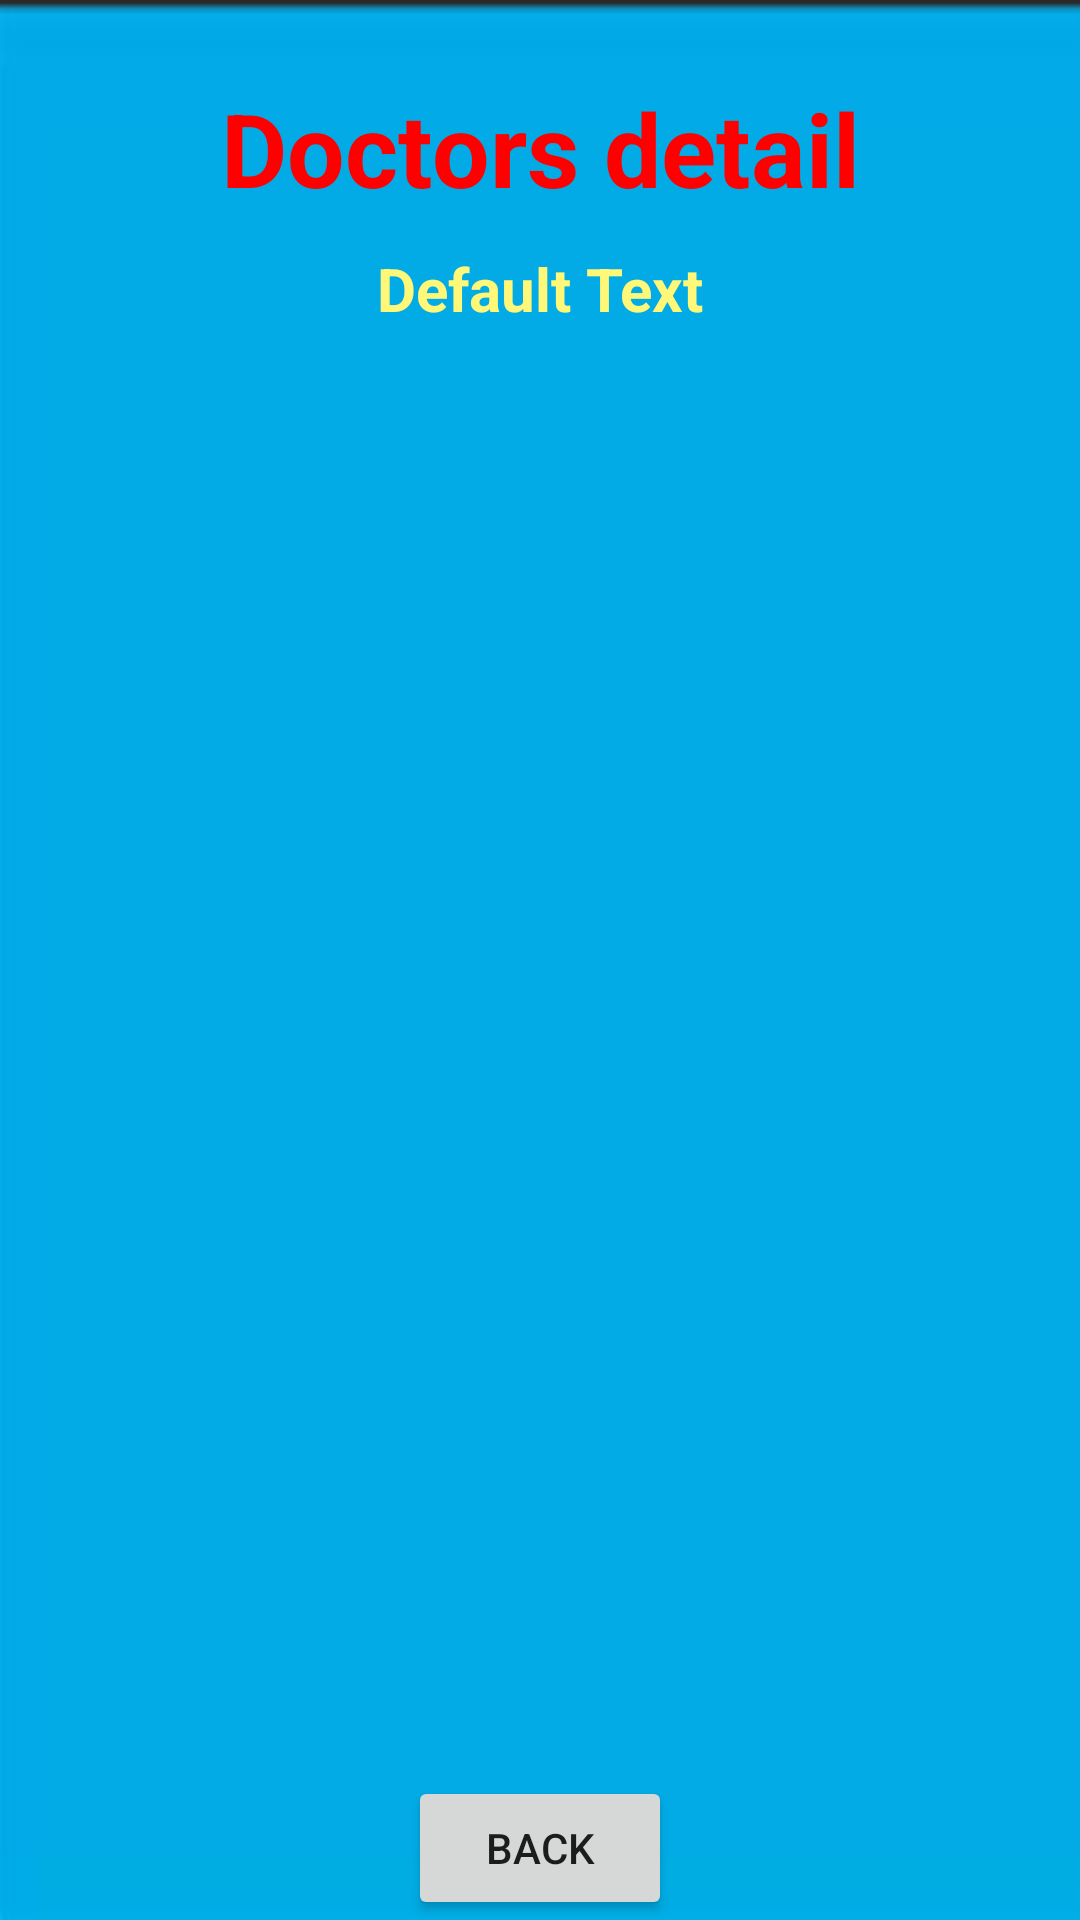

Write the Android layout XML for this screen, with the resource values it uses.
<!-- AndroidManifest.xml: application theme Theme.SignupLoginFirebase -->
<!-- res/layout/activity_doctor_details.xml -->
<?xml version="1.0" encoding="utf-8"?>
<androidx.constraintlayout.widget.ConstraintLayout xmlns:android="http://schemas.android.com/apk/res/android"
    xmlns:app="http://schemas.android.com/apk/res-auto"
    xmlns:tools="http://schemas.android.com/tools"
    android:layout_width="match_parent"
    android:layout_height="match_parent"
    android:background="@drawable/skybluebg"
    tools:context=".DoctorDetailsActivity">

    <TextView
        android:id="@+id/textViewDDName"
        android:layout_width="wrap_content"
        android:layout_height="wrap_content"
        android:text="Doctors detail"
        android:textColor="#ff0000"
        android:textSize="34sp"
        android:textStyle="bold"
        app:layout_constraintBottom_toBottomOf="parent"
        app:layout_constraintEnd_toEndOf="parent"
        app:layout_constraintStart_toStartOf="parent"
        app:layout_constraintTop_toTopOf="parent"
        app:layout_constraintVertical_bias="0.045"/>
    <TextView
        android:id="@+id/textViewDDtitle"
        android:layout_width="wrap_content"
        android:layout_height="wrap_content"
        android:text="Default Text"
        android:textColor="#fff777"
        android:textSize="20sp"
        android:textStyle="bold"
        app:layout_constraintBottom_toBottomOf="parent"
        app:layout_constraintEnd_toEndOf="parent"
        app:layout_constraintStart_toStartOf="parent"
        app:layout_constraintTop_toBottomOf="@+id/textViewDDName"
        app:layout_constraintVertical_bias="0.01999998"/>

    <ListView
        android:id="@+id/listViewDD"
        android:layout_width="350dp"
        android:layout_height="500dp"
        android:layout_margin="10dp"
        android:layout_marginStart="16dp"
        android:layout_marginTop="16dp"
        android:layout_marginEnd="16dp"
        app:layout_constraintBottom_toBottomOf="parent"
        app:layout_constraintEnd_toEndOf="parent"
        app:layout_constraintStart_toStartOf="parent"
        app:layout_constraintTop_toBottomOf="@+id/textViewDDtitle" />

    <Button
        android:id="@+id/buttonBack"
        android:layout_width="wrap_content"
        android:layout_height="wrap_content"
        android:text="BACK"
        app:layout_constraintBottom_toBottomOf="parent"
        app:layout_constraintEnd_toEndOf="parent"
        app:layout_constraintStart_toStartOf="parent"
        app:layout_constraintVertical_bias="0.69" />





</androidx.constraintlayout.widget.ConstraintLayout>
<!-- resources referenced by this layout -->
<resources>
  <!-- drawable skybluebg: png bitmap (drawable, 2106 bytes) -->
  <style name="Theme.SignupLoginFirebase" parent="Theme.MaterialComponents.DayNight.NoActionBar">
          
          <item name="colorPrimary">@color/purple_500</item>
          <item name="colorPrimaryVariant">@color/Lavender</item>
          <item name="colorOnPrimary">@color/white</item>
          
          <item name="colorSecondary">@color/teal_200</item>
          <item name="colorSecondaryVariant">@color/teal_700</item>
          <item name="colorOnSecondary">@color/black</item>
          
          <item name="android:statusBarColor">?attr/colorPrimaryVariant</item>
          
      </style>
  <!-- not gathered from this repository: default colours our renderer supplied (Android Studio template values) -->
  <color name="purple_500">#FF6200EE</color>
  <color name="teal_200">#FF03DAC5</color>
  <color name="teal_700">#FF018786</color>
  <color name="black">#FF000000</color>
  <color name="white">#FFFFFFFF</color>
</resources>
